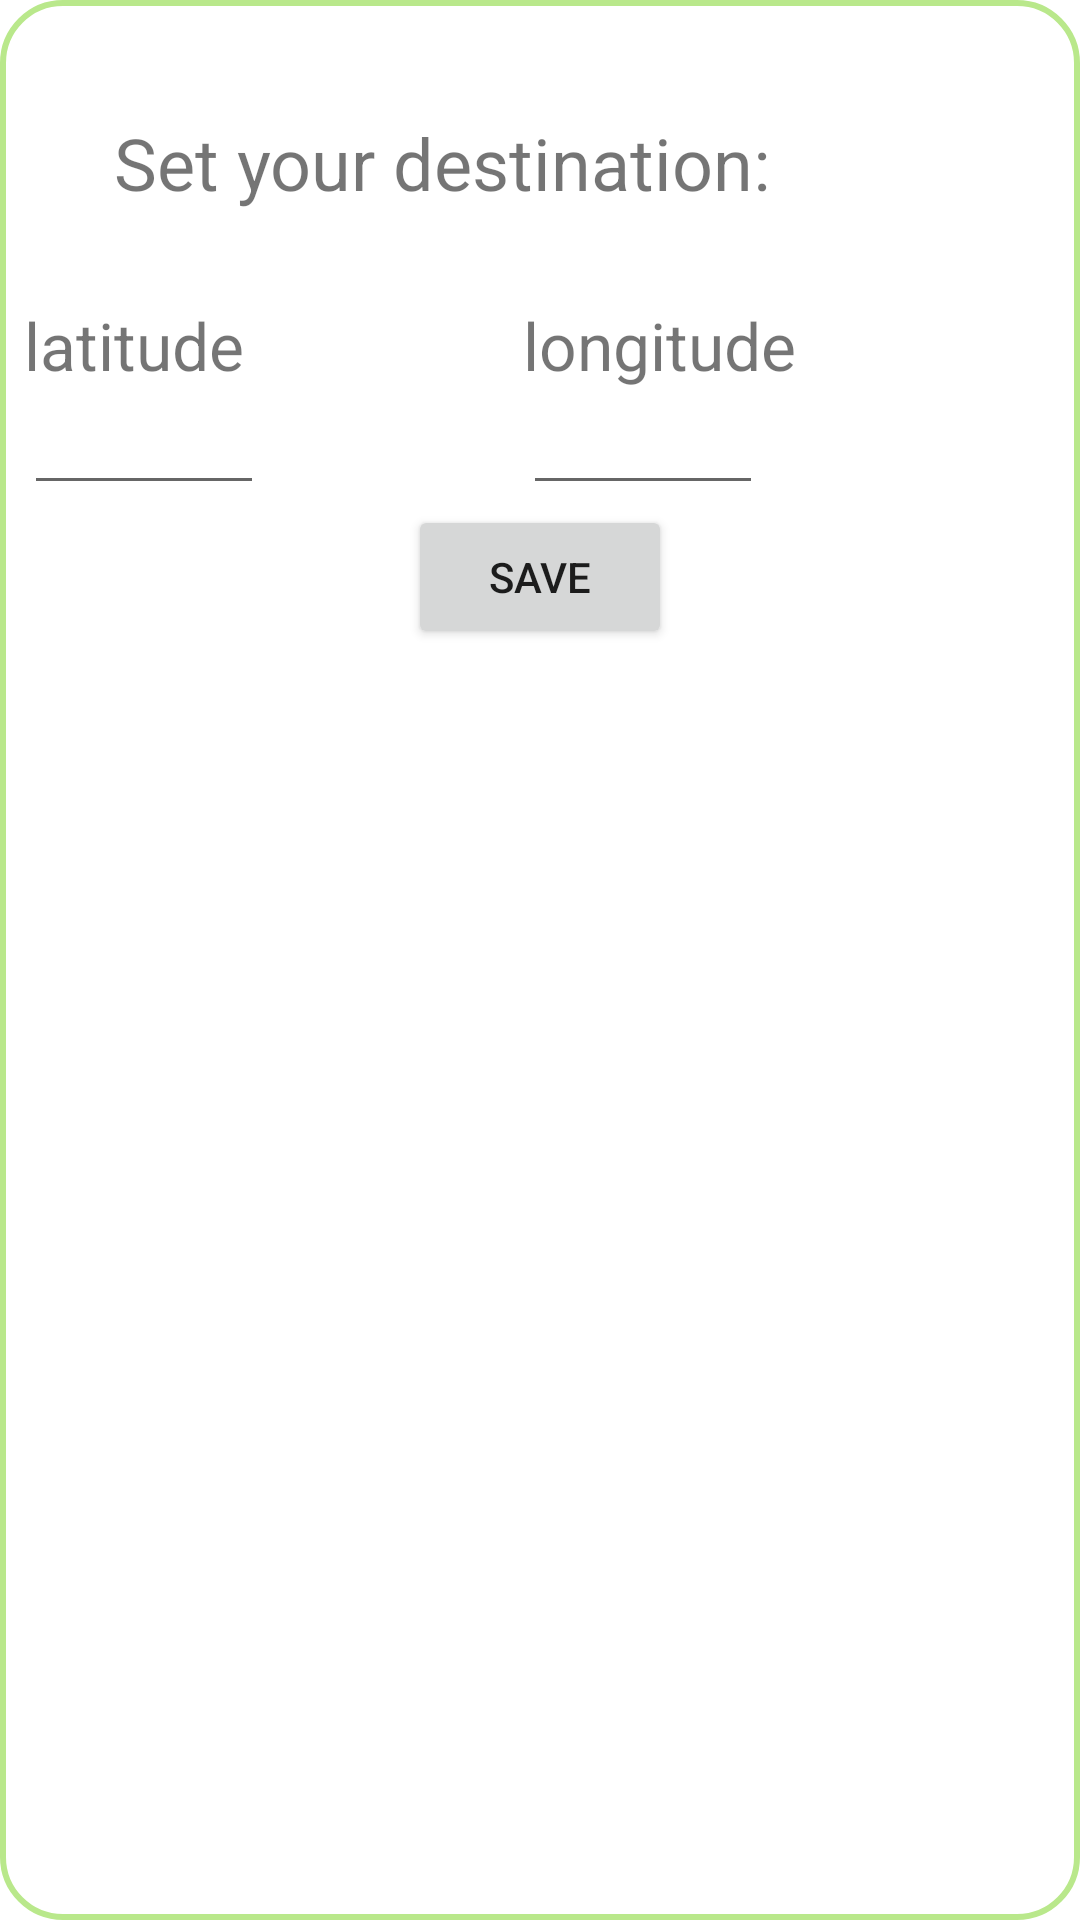

Produce the Android XML layout that renders to this screen, including the resource entries it uses.
<!-- AndroidManifest.xml: application theme Theme.Compass -->
<!-- res/layout/coordinates_popup.xml -->
<?xml version="1.0" encoding="utf-8"?>
<LinearLayout
    xmlns:android="http://schemas.android.com/apk/res/android"
    android:layout_width="wrap_content"
    android:layout_height="wrap_content"
    android:orientation="vertical"
    android:background="@drawable/popup_background">

    <TextView
        android:layout_width="wrap_content"
        android:layout_height="wrap_content"
        android:layout_margin="30dp"
        android:textSize="24sp"
        android:text="@string/set_your_destination"/>
    <LinearLayout
        android:layout_width="match_parent"
        android:layout_height="wrap_content"
        android:orientation="horizontal"
        android:baselineAligned="true">
        <LinearLayout
            android:layout_width="wrap_content"
            android:layout_height="wrap_content"
            android:orientation="vertical"
            android:layout_weight="1">
            <TextView
                android:layout_width="wrap_content"
                android:layout_height="wrap_content"
                android:text="@string/latitude"
                android:textSize="22sp"
                android:labelFor="@id/latitude"/>
            <EditText
                android:id="@+id/latitude"
                android:layout_width="80dp"
                android:layout_height="wrap_content"
                android:textSize="16sp"
                android:inputType="numberDecimal"
                android:importantForAutofill="no" />
        </LinearLayout>
        <LinearLayout
            android:layout_width="wrap_content"
            android:layout_height="wrap_content"
            android:orientation="vertical"
            android:layout_weight="1">
            <TextView
                android:layout_width="wrap_content"
                android:layout_height="wrap_content"
                android:text="@string/longitude"
                android:textSize="22sp"
                android:labelFor="@id/longitude"/>
            <EditText
                android:id="@+id/longitude"
                android:layout_width="80dp"
                android:textSize="16sp"
                android:layout_height="wrap_content"
                android:inputType="numberDecimal"
                android:importantForAutofill="no" />
        </LinearLayout>
    </LinearLayout>
    <Button
        android:id="@+id/set_destination"
        android:layout_width="wrap_content"
        android:layout_height="wrap_content"
        android:layout_gravity="center"
        android:text="@string/save"/>
</LinearLayout>
<!-- resources referenced by this layout -->
<resources>
  <!-- drawable popup_background (drawable) -->
  <?xml version="1.0" encoding="UTF-8"?>
  <shape
      xmlns:android="http://schemas.android.com/apk/res/android"
      android:shape="rectangle">
  
      <corners
          android:radius="20dp"/>
      <padding
          android:left="@dimen/popup_padding"
          android:right="@dimen/popup_padding"
          android:top="@dimen/popup_padding"
          android:bottom="@dimen/popup_padding"/>
      <stroke
          android:width="@dimen/popup_border_stroke"
          android:color="#B9E88B"/>
      <solid
          android:color="@color/white"/>
  
  
  </shape>
  <string name="latitude">latitude</string>
  <string name="longitude">longitude</string>
  <string name="save">Save</string>
  <string name="set_your_destination">Set your destination:</string>
  <style name="Theme.Compass" parent="Theme.MaterialComponents.DayNight.DarkActionBar">
          
          <item name="colorPrimary">@color/green_500</item>
          <item name="colorPrimaryVariant">@color/green_700</item>
          <item name="colorOnPrimary">@color/white</item>
          
          <item name="colorSecondary">@color/brown_200</item>
          <item name="colorSecondaryVariant">@color/brown_700</item>
          <item name="colorOnSecondary">@color/black</item>
          
          <item name="android:statusBarColor" tools:targetApi="l">?attr/colorPrimaryVariant</item>
          
      </style>
  <dimen name="popup_padding">8dp</dimen>
  <dimen name="popup_border_stroke">2dp</dimen>
  <color name="white">#FFFFFFFF</color>
  <color name="green_500">#239928</color>
  <color name="green_700">#FFFFFF</color>
  <color name="brown_200">#9C7A59</color>
  <color name="brown_700">#584A1E</color>
  <color name="black">#FF000000</color>
</resources>
